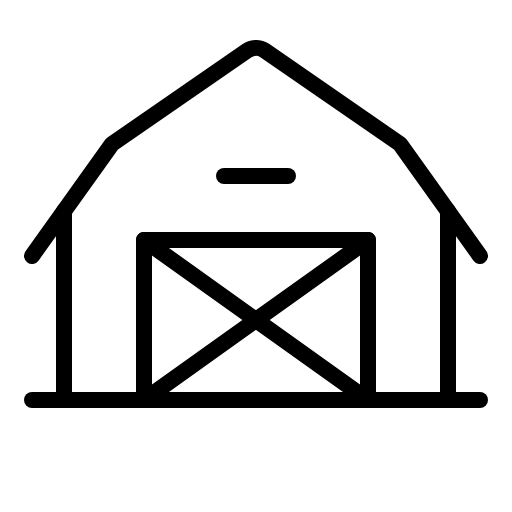
t = 0.00 s
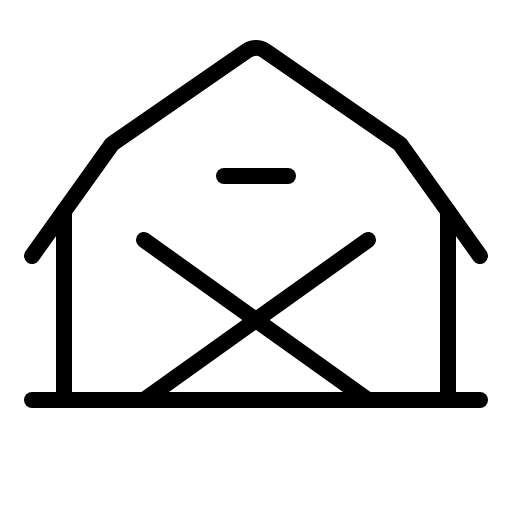
t = 2.10 s
t = 2.48 s: frame unchanged from t = 0.00 s, image omitted
t = 2.85 s: frame unchanged from t = 0.00 s, image omitted
t = 3.23 s: frame unchanged from t = 0.00 s, image omitted

The animated SVG that drew these frames (rendered in a browser with its animation timeline set to each time). Animation: 1 CSS @keyframes rule; one cycle of 3.60 s, repeats indefinitely.

<svg xmlns="http://www.w3.org/2000/svg" viewBox="0 0 256 256">
  <style>
    .draw-line {
      stroke-dasharray: 2000;
      stroke-dashoffset: 0;
    }
    svg:hover .draw-line {
      animation: phosphor-draw-in 1.5s ease-in-out infinite alternate;
    }
    @keyframes phosphor-draw-in {
      0%   { stroke-dashoffset: 0; }
      100% { stroke-dashoffset: 2000; }
    }
  </style><rect width="256" height="256" fill="none"/><path d="M240,128,200,72,132.44,25.34a8,8,0,0,0-8.88,0L56,72,16,128" fill="none" stroke="currentColor" stroke-linecap="round" stroke-linejoin="round" stroke-width="8" class="draw-line" pathLength="1" style="animation-delay: 0s"/><line x1="16" y1="200" x2="240" y2="200" fill="none" stroke="currentColor" stroke-linecap="round" stroke-linejoin="round" stroke-width="8" class="draw-line" pathLength="1" style="animation-delay: 0.3s"/><polyline points="72 200 72 120 184 120 184 200" fill="none" stroke="currentColor" stroke-linecap="round" stroke-linejoin="round" stroke-width="8" class="draw-line" pathLength="1" style="animation-delay: 0.6s"/><line x1="184" y1="120" x2="72" y2="200" fill="none" stroke="currentColor" stroke-linecap="round" stroke-linejoin="round" stroke-width="8" class="draw-line" pathLength="1" style="animation-delay: 0.9s"/><line x1="72" y1="120" x2="184" y2="200" fill="none" stroke="currentColor" stroke-linecap="round" stroke-linejoin="round" stroke-width="8" class="draw-line" pathLength="1" style="animation-delay: 1.2s"/><line x1="112" y1="88" x2="144" y2="88" fill="none" stroke="currentColor" stroke-linecap="round" stroke-linejoin="round" stroke-width="8" class="draw-line" pathLength="1" style="animation-delay: 1.5s"/><line x1="32" y1="105.6" x2="32" y2="200" fill="none" stroke="currentColor" stroke-linecap="round" stroke-linejoin="round" stroke-width="8" class="draw-line" pathLength="1" style="animation-delay: 1.8s"/><line x1="224" y1="105.6" x2="224" y2="200" fill="none" stroke="currentColor" stroke-linecap="round" stroke-linejoin="round" stroke-width="8" class="draw-line" pathLength="1" style="animation-delay: 2.1s"/></svg>
